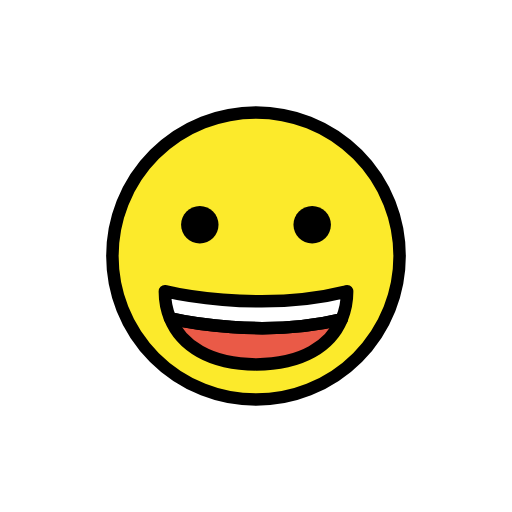
t = 0.00 s
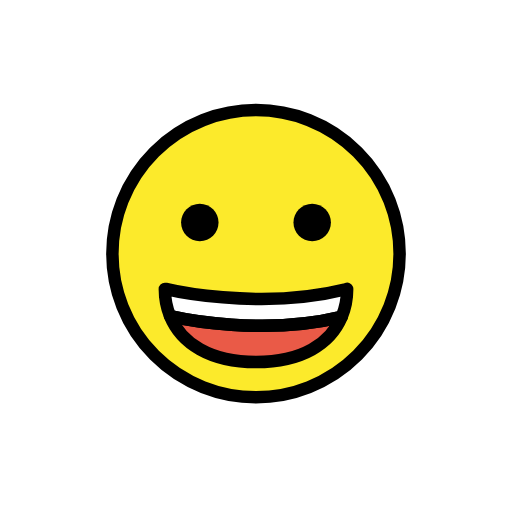
t = 0.48 s
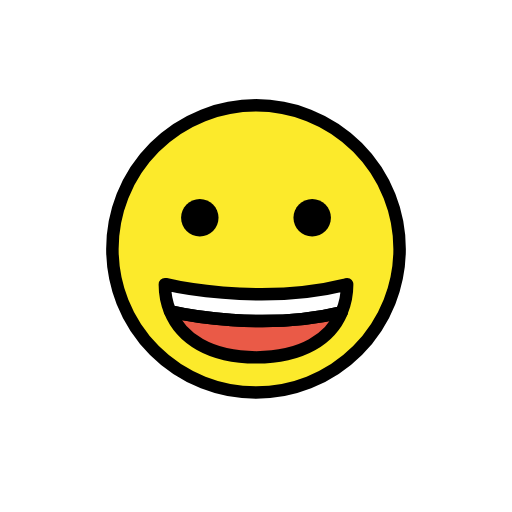
t = 1.43 s
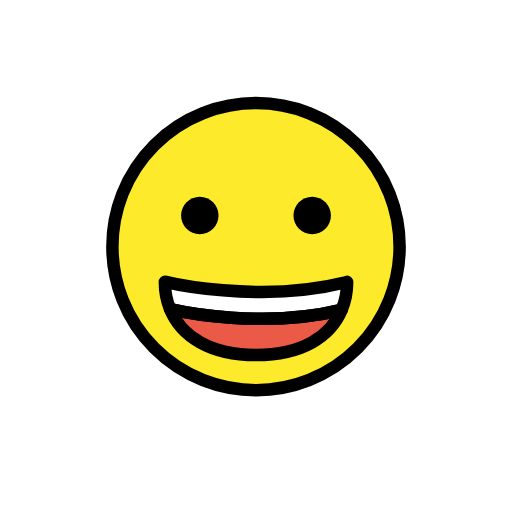
t = 1.90 s
t = 2.38 s: frame unchanged from t = 1.43 s, image omitted
t = 3.33 s: frame unchanged from t = 0.48 s, image omitted

The animated SVG that drew these frames (rendered in a browser with its animation timeline set to each time). Animation: 1 SMIL element (animateTransform=1); one cycle of 3.80 s, repeats indefinitely.

<?xml version='1.0' encoding='utf-8'?>
<svg xmlns="http://www.w3.org/2000/svg" id="emoji" viewBox="-5 -5 82 82" width="200" height="200" role="img">
  <title>OpenMoji: grinning face</title><g><g id="color">
    <circle cx="36" cy="36" r="23" fill="#FCEA2B" />
    <path fill="#FFFFFF" d="M50.595,41.64c0.012,1.5397-0.2838,3.0662-0.87,4.49c-12.49,3.03-25.43,0.34-27.49-0.13 c-0.5588-1.3852-0.8407-2.8664-0.83-4.36h0.11c0,0,14.8,3.59,28.89,0.07L50.595,41.64z" />
    <path fill="#EA5A47" d="M49.7251,46.13c-1.79,4.27-6.35,7.23-13.69,7.23c-7.41,0-12.03-3.03-13.8-7.36 C24.2951,46.47,37.235,49.16,49.7251,46.13z" />
  </g>
  <g id="hair" />
  <g id="skin" />
  <g id="skin-shadow" />
  <g id="line">
    <circle cx="36" cy="36" r="23" fill="none" stroke="#000000" stroke-linecap="round" stroke-linejoin="round" stroke-width="2" />
    <path fill="none" stroke="#000000" stroke-linecap="round" stroke-linejoin="round" stroke-width="2" d="M50.595,41.64 c0.012,1.5397-0.2838,3.0662-0.87,4.49c-12.49,3.03-25.43,0.34-27.49-0.13c-0.5588-1.3852-0.8407-2.8664-0.83-4.36h0.11 c0,0,14.8,3.59,28.89,0.07L50.595,41.64z" />
    <path fill="none" stroke="#000000" stroke-linecap="round" stroke-linejoin="round" stroke-width="2" d="M49.7251,46.13 c-1.79,4.27-6.35,7.23-13.69,7.23c-7.41,0-12.03-3.03-13.8-7.36C24.2951,46.47,37.235,49.16,49.7251,46.13z" />
    <path d="M30,31c0,1.6568-1.3448,3-3,3c-1.6553,0-3-1.3433-3-3c0-1.6552,1.3447-3,3-3C28.6552,28,30,29.3448,30,31" />
    <path d="M48,31c0,1.6568-1.3447,3-3,3s-3-1.3433-3-3c0-1.6552,1.3447-3,3-3S48,29.3448,48,31" />
  </g>
<animateTransform attributeName="transform" type="translate" values="0 0;0 -1.5;0 0" dur="3.8s" repeatCount="indefinite" /></g></svg>
